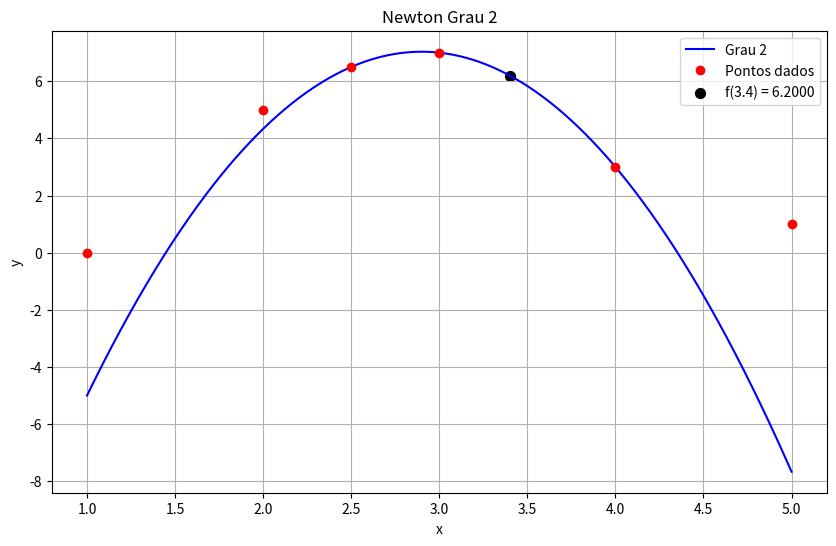

The script that saved this image:
import numpy as np
import math
import matplotlib.pyplot as plt

x = np.array([1.0, 2.0, 2.5, 3.0, 4.0, 5.0])
y = np.array([0.0, 5.0, 6.5, 7.0, 3.0, 1.0])

xi = np.array([2.5, 3.0, 4.0])
yi = np.array([y[x == p][0] for p in xi])

n = len(xi)
c = yi.copy()
for j in range(1, n):
    for i in range(n-1, j-1, -1):
        c[i] = (c[i] - c[i-1]) / (xi[i] - xi[i-j])

def newton(xvalor):
    resultado = c[0]
    for i in range(1, n):
        resultado += c[i] * math.prod(xvalor - xi[k] for k in range(i))
    return resultado

xplot = np.linspace(1, 5, 500)
plt.figure(figsize=(10, 6))
plt.plot(xplot, [newton(xp) for xp in xplot], 'b-', label='Grau 2')
plt.plot(x, y, 'ro', label='Pontos dados')
plt.scatter(3.4, newton(3.4), color='black', s=50, label=f'f(3.4) = {newton(3.4):.4f}')
plt.xlabel('x')
plt.ylabel('y')
plt.title('Newton Grau 2')
plt.legend()
plt.grid(True)
plt.show()
print(f"Grau 2: f(3.4) = {newton(3.4)}")
